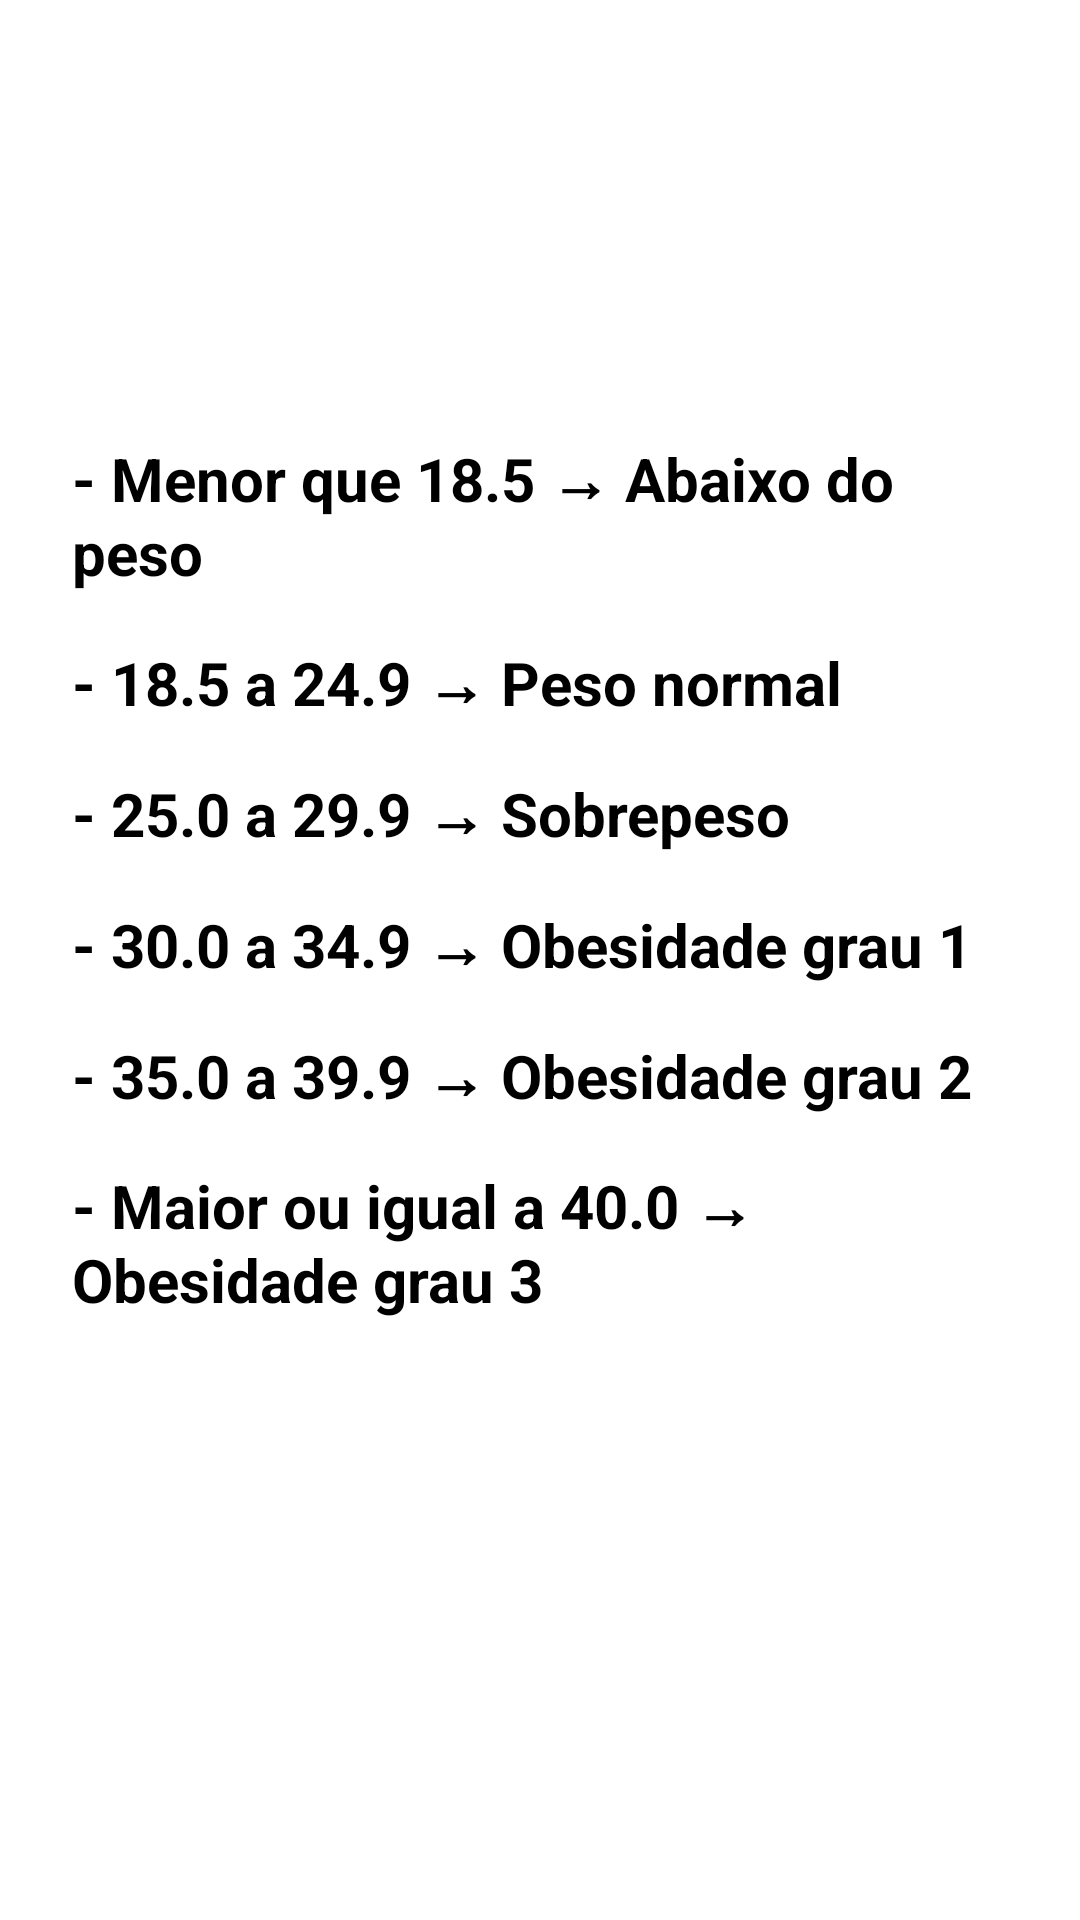

This screen was rendered from an Android layout file. Write that file and the resources it references.
<!-- AndroidManifest.xml: application theme Theme.Calculaimc -->
<!-- res/layout/activity_resultado.xml -->
<LinearLayout xmlns:android="http://schemas.android.com/apk/res/android"
    android:layout_width="match_parent"
    android:layout_height="match_parent"
    android:orientation="vertical"
    android:gravity="center"
    android:padding="24dp"
    android:background="#FFFFFF">

    <TextView
        android:id="@+id/lblResul2"
        android:layout_width="match_parent"
        android:layout_height="wrap_content"
        android:paddingBottom="16dp"
        android:text="- Menor que 18.5 → Abaixo do peso"
        android:textColor="@color/black"
        android:textSize="20sp"
        android:textStyle="bold" />

    <TextView
        android:id="@+id/lblResul3"
        android:layout_width="match_parent"
        android:layout_height="wrap_content"
        android:paddingBottom="16dp"
        android:text="- 18.5 a 24.9 → Peso normal"
        android:textColor="@color/black"
        android:textSize="20sp"
        android:textStyle="bold" />

    <TextView
        android:id="@+id/lblResul4"
        android:layout_width="match_parent"
        android:layout_height="wrap_content"
        android:paddingBottom="16dp"
        android:text="- 25.0 a 29.9 → Sobrepeso"
        android:textColor="@color/black"
        android:textSize="20sp"
        android:textStyle="bold" />

    <TextView
        android:id="@+id/lblResul5"
        android:layout_width="match_parent"
        android:layout_height="wrap_content"
        android:paddingBottom="16dp"
        android:text="- 30.0 a 34.9 → Obesidade grau 1"
        android:textColor="@color/black"
        android:textSize="20sp"
        android:textStyle="bold" />

    <TextView
        android:id="@+id/lblResul6"
        android:layout_width="match_parent"
        android:layout_height="wrap_content"
        android:paddingBottom="16dp"
        android:text="- 35.0 a 39.9 → Obesidade grau 2"
        android:textColor="@color/black"
        android:textSize="20sp"
        android:textStyle="bold" />

    <TextView
        android:id="@+id/lblResul"
        android:layout_width="match_parent"
        android:layout_height="wrap_content"
        android:paddingBottom="16dp"
        android:text="- Maior ou igual a 40.0 → Obesidade grau 3"
        android:textColor="@color/black"
        android:textSize="20sp"
        android:textStyle="bold" />

    <Button
            android:id="@+id/btnVoltar"
            android:layout_width="match_parent"
            android:layout_height="wrap_content"
            android:text="Voltar"
            android:textColor="@color/white"
            android:textSize="16sp"
            android:layout_marginTop="16dp" />
    </LinearLayout>
<!-- resources referenced by this layout -->
<resources>

  <!-- not gathered from this repository: default colours our renderer supplied (Android Studio template values) -->
  <color name="black">#FF000000</color>
  <color name="white">#FFFFFFFF</color>
</resources>
